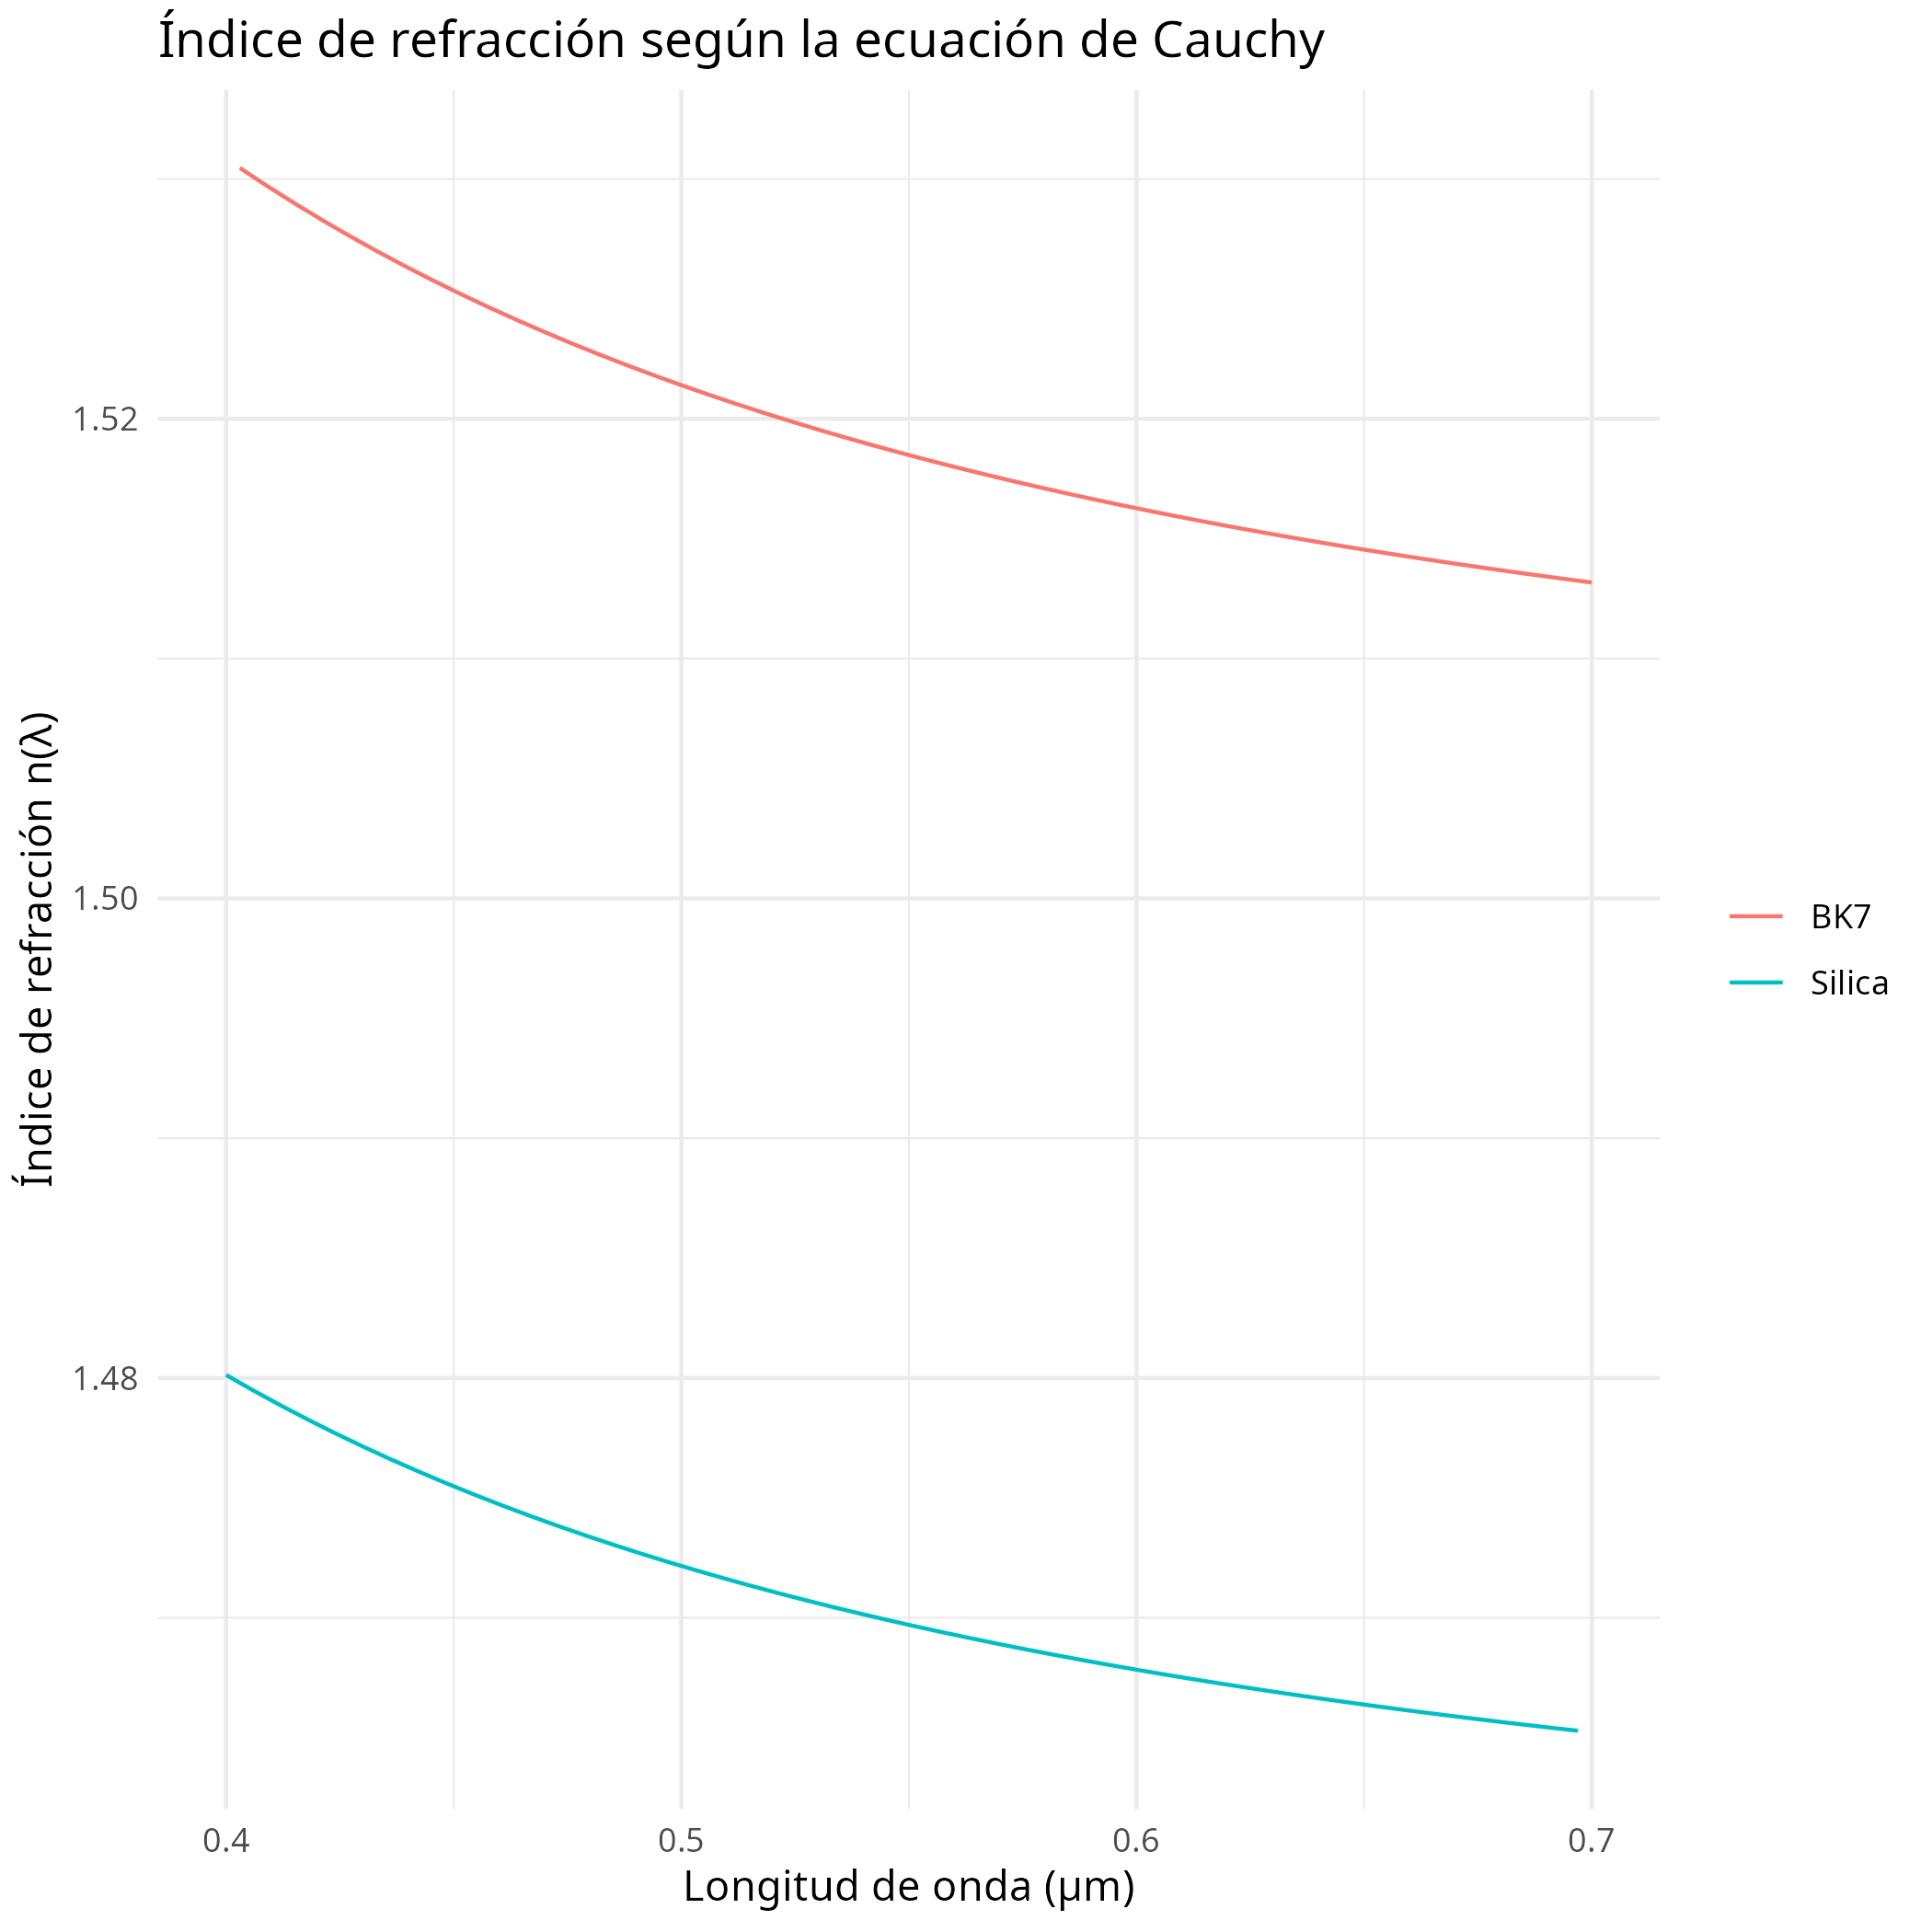

Reproduce this figure in R.
library(ggplot2)

elements <- read.csv("./punto_1.csv")

calculate_n <- function(element) {
  space <- seq(0.4, 0.7, length.out = 100)
  n_values <- element$A + (element$B / space^2)
  data.frame(wavelength = space, n = n_values, element = element$name)
}


plot_data <- calculate_n(elements)

plot_data |>
ggplot(aes(x = wavelength, y = n, color = element)) +
  geom_line() +
  labs(
    x = "Longitud de onda (μm)",
    y = "Índice de refracción n(λ)",
    title = "Índice de refracción según la ecuación de Cauchy"
  ) +
  theme_minimal() +
  theme(legend.title = element_blank())

ggsave("punto_1.png")
